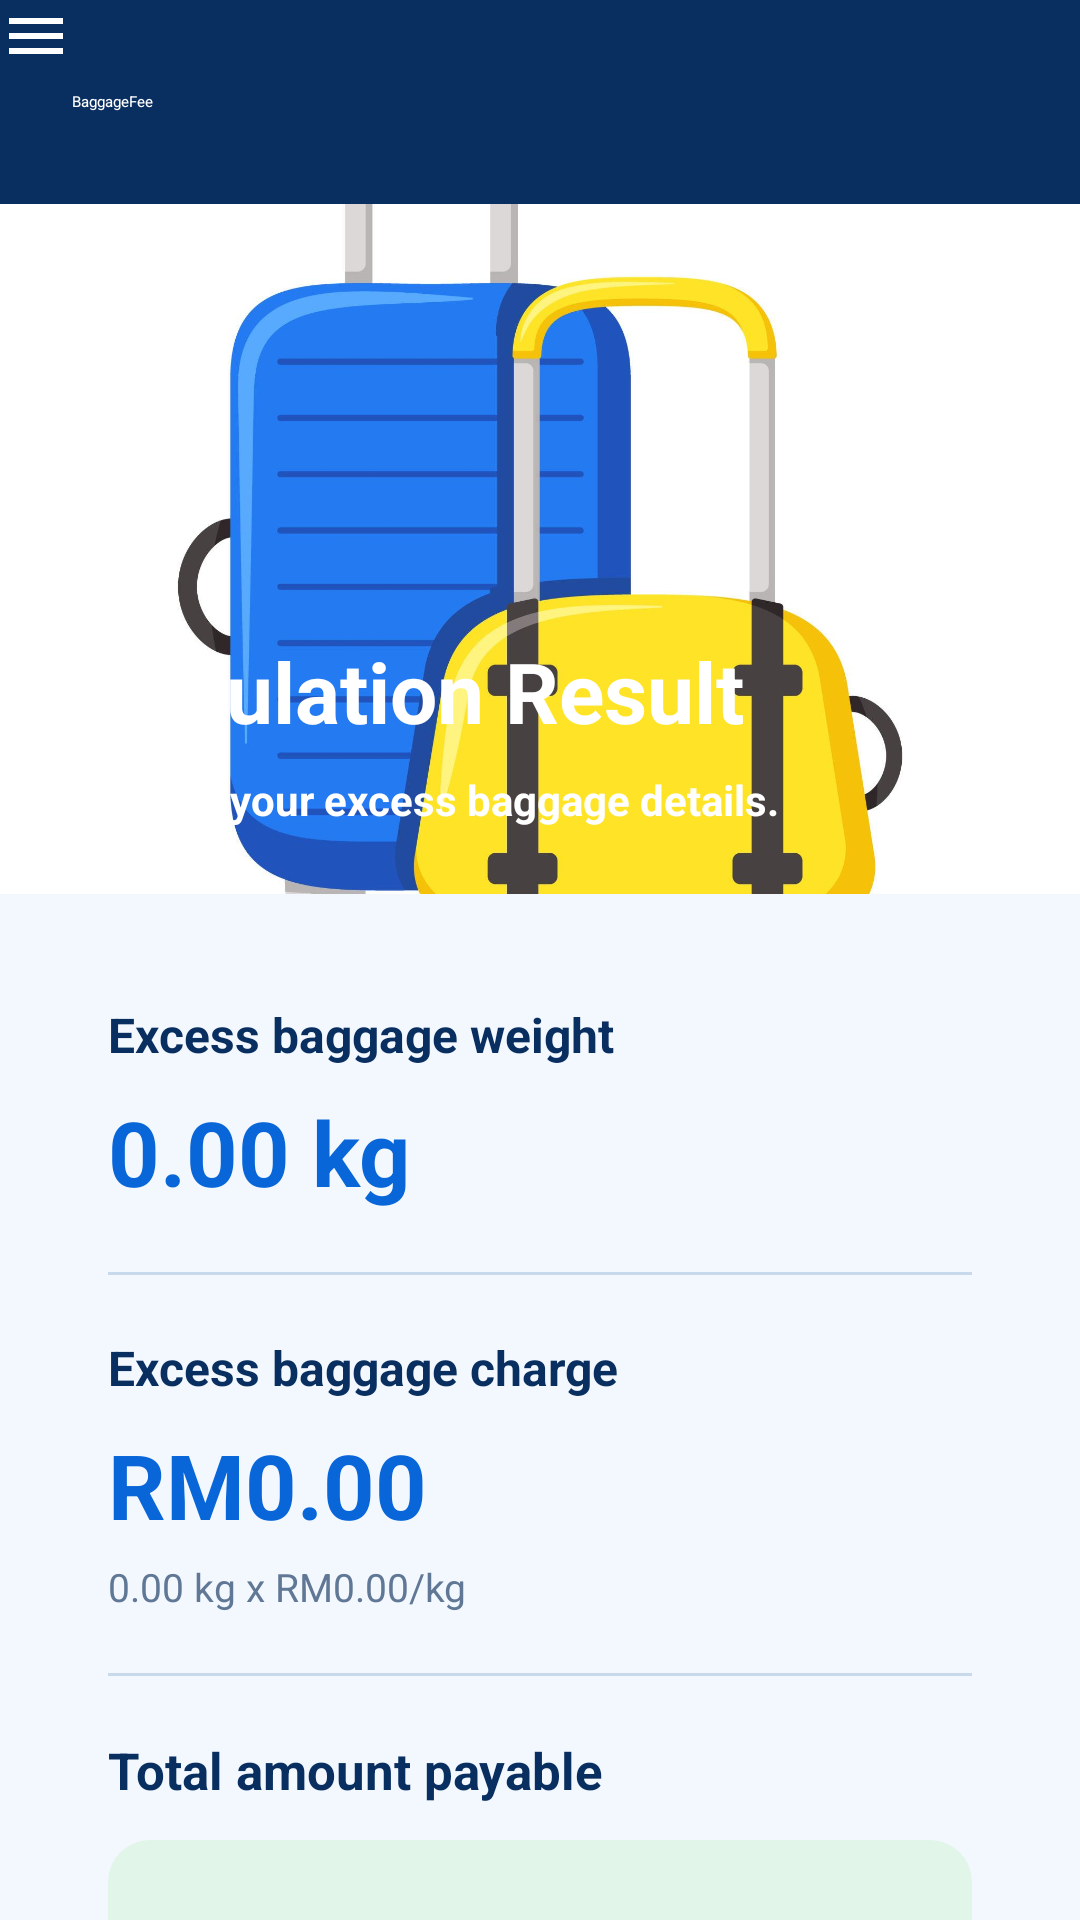

The Android layout XML behind this screen, and the referenced resources:
<!-- AndroidManifest.xml: application theme Theme.BaggageFee -->
<!-- res/layout/activity_result.xml -->
<?xml version="1.0" encoding="utf-8"?>
<LinearLayout
    xmlns:android="http://schemas.android.com/apk/res/android"
    xmlns:app="http://schemas.android.com/apk/res-auto"
    android:layout_width="match_parent"
    android:layout_height="match_parent"
    android:orientation="vertical"
    android:background="@color/pale_blue">

    
    <include layout="@layout/custom_toolbar" />

    <ScrollView
        android:layout_width="match_parent"
        android:layout_height="0dp"
        android:layout_weight="1"
        android:fillViewport="true">

        <LinearLayout
            android:layout_width="match_parent"
            android:layout_height="wrap_content"
            android:orientation="vertical">

            
            <FrameLayout
                android:layout_width="match_parent"
                android:layout_height="230dp">

                <ImageView
                    android:layout_width="match_parent"
                    android:layout_height="match_parent"
                    android:src="@drawable/result"
                    android:scaleType="centerCrop"
                    android:contentDescription="Baggage results aviation illustration" />

                <View
                    android:layout_width="match_parent"
                    android:layout_height="match_parent"
                    android:background="@drawable/bg_hero_overlay" />

                <LinearLayout
                    android:layout_width="match_parent"
                    android:layout_height="match_parent"
                    android:orientation="vertical"
                    android:gravity="bottom"
                    android:paddingStart="20dp"
                    android:paddingEnd="20dp"
                    android:paddingBottom="22dp">

                    <TextView
                        android:layout_width="match_parent"
                        android:layout_height="wrap_content"
                        android:text="Calculation Result"
                        android:textColor="@color/white"
                        android:textSize="28sp"
                        android:textStyle="bold" />

                    <TextView
                        android:layout_width="match_parent"
                        android:layout_height="wrap_content"
                        android:layout_marginTop="8dp"
                        android:text="Here are your excess baggage details."
                        android:textColor="@color/white"
                        android:textSize="14sp"
                        android:textStyle="bold" />

                </LinearLayout>
            </FrameLayout>

            
            <LinearLayout
                android:layout_width="match_parent"
                android:layout_height="wrap_content"
                android:orientation="vertical"
                android:padding="16dp">

                
                <LinearLayout
                    android:layout_width="match_parent"
                    android:layout_height="wrap_content"
                    android:background="@drawable/bg_card"
                    android:elevation="3dp"
                    android:orientation="vertical"
                    android:padding="20dp">

                    
                    <TextView
                        android:layout_width="match_parent"
                        android:layout_height="wrap_content"
                        android:text="Excess baggage weight"
                        android:textColor="@color/navy"
                        android:textStyle="bold"
                        android:textSize="16sp" />

                    <TextView
                        android:id="@+id/tvExcessWeight"
                        android:layout_width="match_parent"
                        android:layout_height="wrap_content"
                        android:layout_marginTop="8dp"
                        android:text="0.00 kg"
                        android:textColor="@color/blue"
                        android:textSize="30sp"
                        android:textStyle="bold" />

                    <View
                        android:layout_width="match_parent"
                        android:layout_height="1dp"
                        android:layout_marginTop="20dp"
                        android:layout_marginBottom="20dp"
                        android:background="@color/field_border" />

                    
                    <TextView
                        android:layout_width="match_parent"
                        android:layout_height="wrap_content"
                        android:text="Excess baggage charge"
                        android:textColor="@color/navy"
                        android:textStyle="bold"
                        android:textSize="16sp" />

                    <TextView
                        android:id="@+id/tvExcessCharge"
                        android:layout_width="match_parent"
                        android:layout_height="wrap_content"
                        android:layout_marginTop="8dp"
                        android:text="RM0.00"
                        android:textColor="@color/blue"
                        android:textSize="30sp"
                        android:textStyle="bold" />

                    <TextView
                        android:id="@+id/tvChargeBreakdown"
                        android:layout_width="match_parent"
                        android:layout_height="wrap_content"
                        android:layout_marginTop="5dp"
                        android:text="0.00 kg x RM0.00/kg"
                        android:textColor="@color/text_muted"
                        android:textSize="13sp" />

                    <View
                        android:layout_width="match_parent"
                        android:layout_height="1dp"
                        android:layout_marginTop="20dp"
                        android:layout_marginBottom="20dp"
                        android:background="@color/field_border" />

                    
                    <TextView
                        android:layout_width="match_parent"
                        android:layout_height="wrap_content"
                        android:text="Total amount payable"
                        android:textColor="@color/navy"
                        android:textStyle="bold"
                        android:textSize="17sp" />

                    
                    <LinearLayout
                        android:layout_width="match_parent"
                        android:layout_height="wrap_content"
                        android:layout_marginTop="12dp"
                        android:background="@drawable/bg_result_total"
                        android:gravity="center"
                        android:orientation="vertical"
                        android:padding="22dp">

                        <TextView
                            android:id="@+id/tvTotalPayable"
                            android:layout_width="match_parent"
                            android:layout_height="wrap_content"
                            android:gravity="center"
                            android:text="RM0.00"
                            android:textColor="@color/green"
                            android:textSize="34sp"
                            android:textStyle="bold" />

                        <TextView
                            android:layout_width="wrap_content"
                            android:layout_height="wrap_content"
                            android:layout_marginTop="6dp"
                            android:text="Including 8% service tax"
                            android:textColor="@color/green"
                            android:textSize="13sp" />

                    </LinearLayout>

                    <TextView
                        android:id="@+id/tvTaxBreakdown"
                        android:layout_width="match_parent"
                        android:layout_height="wrap_content"
                        android:layout_marginTop="12dp"
                        android:gravity="center"
                        android:text="Service tax (8%): RM0.00"
                        android:textColor="@color/text_muted"
                        android:textSize="13sp" />

                </LinearLayout>

                
                <com.google.android.material.button.MaterialButton
                    android:id="@+id/btnCalculateAgain"
                    android:layout_width="match_parent"
                    android:layout_height="56dp"
                    android:layout_marginTop="20dp"
                    android:backgroundTint="@color/blue"
                    android:text="Calculate Again"
                    android:textAllCaps="false"
                    android:textColor="@color/white"
                    android:textSize="17sp"
                    android:textStyle="bold"
                    app:cornerRadius="28dp" />

                
                <TextView
                    android:layout_width="match_parent"
                    android:layout_height="wrap_content"
                    android:layout_marginTop="16dp"
                    android:layout_marginBottom="12dp"
                    android:gravity="center"
                    android:text="Estimated fee based on the entered baggage rate."
                    android:textColor="@color/text_muted"
                    android:textSize="12sp" />

            </LinearLayout>

        </LinearLayout>
    </ScrollView>
</LinearLayout>
<!-- res/layout/custom_toolbar.xml (included above) -->
<?xml version="1.0" encoding="utf-8"?>
<androidx.appcompat.widget.Toolbar
    xmlns:android="http://schemas.android.com/apk/res/android"
    xmlns:app="http://schemas.android.com/apk/res-auto"

    android:id="@+id/appToolbar"
    android:layout_width="match_parent"
    android:layout_height="68dp"
    android:background="@color/navy"
    android:contentInsetStart="12dp"
    android:contentInsetEnd="12dp"

    app:title="BaggageFee"
    app:titleTextColor="@color/white"
    app:navigationIcon="@drawable/ic_menu"
    app:popupTheme="@style/ThemeOverlay.AppCompat.Light" />
<!-- resources referenced by this layout -->
<resources>
  <color name="blue">#0866D8</color>
  <color name="field_border">#C8D9EC</color>
  <color name="green">#086B40</color>
  <color name="navy">#092F60</color>
  <color name="pale_blue">#F3F8FF</color>
  <color name="text_muted">#607895</color>
  <color name="white">#FFFFFF</color>
  <!-- drawable bg_result_total (drawable) -->
  <?xml version="1.0" encoding="utf-8"?>
  <shape xmlns:android="http://schemas.android.com/apk/res/android">
      <solid android:color="#E1F5E9"/>
      <corners android:radius="14dp"/>
  </shape>
  <!-- drawable ic_menu (drawable) -->
  <?xml version="1.0" encoding="utf-8"?>
  <vector xmlns:android="http://schemas.android.com/apk/res/android"
      android:width="24dp"
      android:height="24dp"
      android:viewportWidth="24"
      android:viewportHeight="24"
      android:tint="#FFFFFF">
  
      <path
          android:fillColor="#FFFFFFFF"
          android:pathData="M3,6h18v2H3zM3,11h18v2H3zM3,16h18v2H3z"/>
  </vector>
  <!-- drawable result: jpeg bitmap (drawable, 97790 bytes) -->
  <style name="Theme.BaggageFee" parent="Base.Theme.BaggageFee" />
  <style name="Base.Theme.BaggageFee" parent="Theme.Material3.DayNight.NoActionBar">
  
          <item name="colorPrimary">@color/navy</item>
          <item name="colorPrimaryDark">@color/navy</item>
          <item name="colorAccent">@color/blue</item>
  
          <item name="android:statusBarColor">@color/navy</item>
          <item name="android:windowLightStatusBar">false</item>
  
          <item name="actionBarTheme">@style/BaggageFeeActionBar</item>
      </style>
  <style name="BaggageFeeActionBar" parent="ThemeOverlay.AppCompat.Dark.ActionBar">
  
          <item name="colorControlNormal">@color/white</item>
      </style>
</resources>
